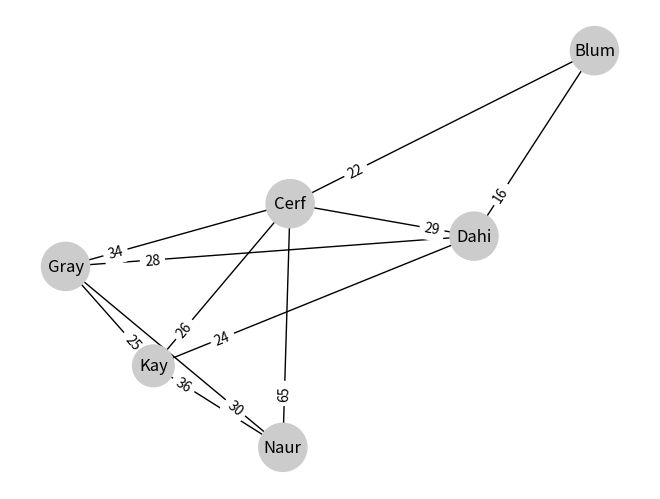

The script that saved this image:
import matplotlib.pyplot as plt
import networkx as nx
import heapq
from itertools import permutations

class VerticeGrafoPonderado:
  def __init__(self, valor):
    self.valor = valor
    self.vizinhos = {}

  def __repr__(self):
    return str(self.valor)

class GrafoPonderado:
  def __init__(self):
    self.vertices = []

  def cria_vertice(self, valor):
    vertice = VerticeGrafoPonderado(valor)
    self.vertices.append(vertice)
    return vertice

  def adiciona_aresta(self, v1, v2, peso=1):
    v1.vizinhos[v2] = peso
    v2.vizinhos[v1] = peso  # Adiciona a aresta bidirecionalmente

  def desenha(self):
    g = nx.Graph()
    for vertice in self.vertices:
      g.add_node(vertice)
      for vizinho, peso in vertice.vizinhos.items():
        g.add_edge(vertice, vizinho, peso=peso)
    pos = nx.spring_layout(g)
    tamanho = [300 * len(str(v)) for v in g.nodes]
    nx.draw(g, pos, with_labels=True, arrows=True, 
            node_color="#cccccc", node_size=tamanho)
    pesos = nx.get_edge_attributes(g, "peso")
    nx.draw_networkx_edge_labels(g, pos, pesos, label_pos=0.8)
    plt.show()

def dijkstra(grafo, inicio, fim):
  distancias = {vertice: float('infinity') for vertice in grafo.vertices}
  distancias[inicio] = 0
  caminho = {vertice: None for vertice in grafo.vertices}
  pq = [(0, inicio)]
  
  while pq:
    (distancia_atual, vertice_atual) = heapq.heappop(pq)
    
    if distancia_atual > distancias[vertice_atual]:
      continue
    
    for vizinho, peso in vertice_atual.vizinhos.items():
      distancia = distancia_atual + peso
      
      if distancia < distancias[vizinho]:
        distancias[vizinho] = distancia
        caminho[vizinho] = vertice_atual
        heapq.heappush(pq, (distancia, vizinho))
  
  caminho_reverso = []
  vertice_atual = fim
  while vertice_atual is not None:
    caminho_reverso.append(vertice_atual)
    vertice_atual = caminho[vertice_atual]
  caminho_reverso.reverse()
  
  return caminho_reverso, distancias[fim]

def caminho_mais_curto_todas_cidades(grafo, inicio):
  vertices = grafo.vertices[:]
  vertices.remove(inicio)
  menor_caminho = None
  menor_distancia = float('infinity')
  
  for perm in permutations(vertices):
    distancia_total = 0
    caminho_atual = [inicio]
    vertice_atual = inicio
    
    for proximo_vertice in perm:
      _, distancia = dijkstra(grafo, vertice_atual, proximo_vertice)
      distancia_total += distancia
      vertice_atual = proximo_vertice
      caminho_atual.append(proximo_vertice)
    
    _, distancia = dijkstra(grafo, vertice_atual, inicio)
    distancia_total += distancia
    caminho_atual.append(inicio)
    
    if distancia_total < menor_distancia:
      menor_distancia = distancia_total
      menor_caminho = caminho_atual
  
  return menor_caminho, menor_distancia

def prim(grafo):
  mst = GrafoPonderado()
  visitados = set()
  pq = []
  
  vertice_inicial = grafo.vertices[0]
  visitados.add(vertice_inicial)
  mst.vertices.append(vertice_inicial)
  for vizinho, peso in vertice_inicial.vizinhos.items():
    heapq.heappush(pq, (peso, vertice_inicial, vizinho))
  
  while pq:
    peso, v1, v2 = heapq.heappop(pq)
    if v2 not in visitados:
      visitados.add(v2)
      if v2 not in mst.vertices:
        mst.vertices.append(v2)
      mst.adiciona_aresta(v1, v2, peso)
      for vizinho, peso in v2.vizinhos.items():
        if vizinho not in visitados:
          heapq.heappush(pq, (peso, v2, vizinho))
  
  return mst

def verifica_caminhos_minimos(mst, grafo):
  arestas_necessarias = set()
  
  for v1 in grafo.vertices:
    for v2 in grafo.vertices:
      if v1 != v2:
        caminho, _ = dijkstra(mst, v1, v2)
        if not caminho: 
          _, peso = dijkstra(grafo, v1, v2)
          mst.adiciona_aresta(v1, v2, peso)
          arestas_necessarias.add((v1, v2, peso))
        else:
          for i in range(len(caminho) - 1):
            arestas_necessarias.add((caminho[i], caminho[i+1], mst.vertices[mst.vertices.index(caminho[i])].vizinhos[caminho[i+1]]))
  
  return arestas_necessarias

def instala_galpoes(grafo):
  cobertos = set()
  galpoes = set()
  
  while len(cobertos) < len(grafo.vertices):
    melhor_vertice = None
    maior_cobertura = 0
    
    for vertice in grafo.vertices:
      if vertice not in galpoes:
        cobertura = sum(1 for vizinho in vertice.vizinhos if vizinho not in cobertos) + (1 if vertice not in cobertos else 0)
        if cobertura > maior_cobertura:
          maior_cobertura = cobertura
          melhor_vertice = vertice
    
    galpoes.add(melhor_vertice)
    cobertos.add(melhor_vertice)
    for vizinho in melhor_vertice.vizinhos:
      cobertos.add(vizinho)
  
  return galpoes

# Exemplo de uso
grafo = GrafoPonderado()
v0 = grafo.cria_vertice('Blum')
v1 = grafo.cria_vertice('Cerf')
v2 = grafo.cria_vertice('Gray')
v3 = grafo.cria_vertice('Naur')
v4 = grafo.cria_vertice('Kay')
v5 = grafo.cria_vertice('Dahi')

grafo.adiciona_aresta(v0, v1, 22)
grafo.adiciona_aresta(v0, v5, 16)
grafo.adiciona_aresta(v1, v2, 34)
grafo.adiciona_aresta(v1, v3, 65)
grafo.adiciona_aresta(v1, v4, 26)
grafo.adiciona_aresta(v1, v5, 29)
grafo.adiciona_aresta(v2, v3, 30)
grafo.adiciona_aresta(v2, v4, 25)
grafo.adiciona_aresta(v2, v5, 28)
grafo.adiciona_aresta(v3, v4, 36)
grafo.adiciona_aresta(v4, v5, 24)

# Desenhar o grafo
grafo.desenha()

# Encontrar o caminho mais rápido de Blum a Naur
inicio = v0  # Blum
fim = v3  # Naur
caminho, distancia_total = dijkstra(grafo, inicio, fim)
print("Caminho mais rápido de Blum a Naur:", caminho)
print("Tempo total:", distancia_total, "minutos")

# Encontrar o caminho mais rápido para percorrer todas as cidades e retornar a Blum
caminho, distancia_total = caminho_mais_curto_todas_cidades(grafo, inicio)
print("Caminho mais rápido para percorrer todas as cidades e retornar a Blum:", caminho)
print("Tempo total:", distancia_total, "minutos")

# Encontrar a MST usando o algoritmo de Prim
mst = prim(grafo)
arestas_necessarias = verifica_caminhos_minimos(mst, grafo)

# Remover duplicatas e ordenar arestas
arestas_filtradas = set()
for v1, v2, peso in arestas_necessarias:
  if (v2, v1, peso) not in arestas_filtradas:
    arestas_filtradas.add((v1, v2, peso))

print("Ferrovias a serem mantidas para minimizar o tempo total:")
for v1, v2, peso in sorted(arestas_filtradas, key=lambda x: (x[0].valor, x[1].valor)):
  print(f"{v1} - {v2}: {peso} minutos")

# Encontrar as cidades onde serão instalados os galpões
galpoes = instala_galpoes(grafo)
print("Cidades onde serão instalados os galpões:", [str(g) for g in galpoes])
